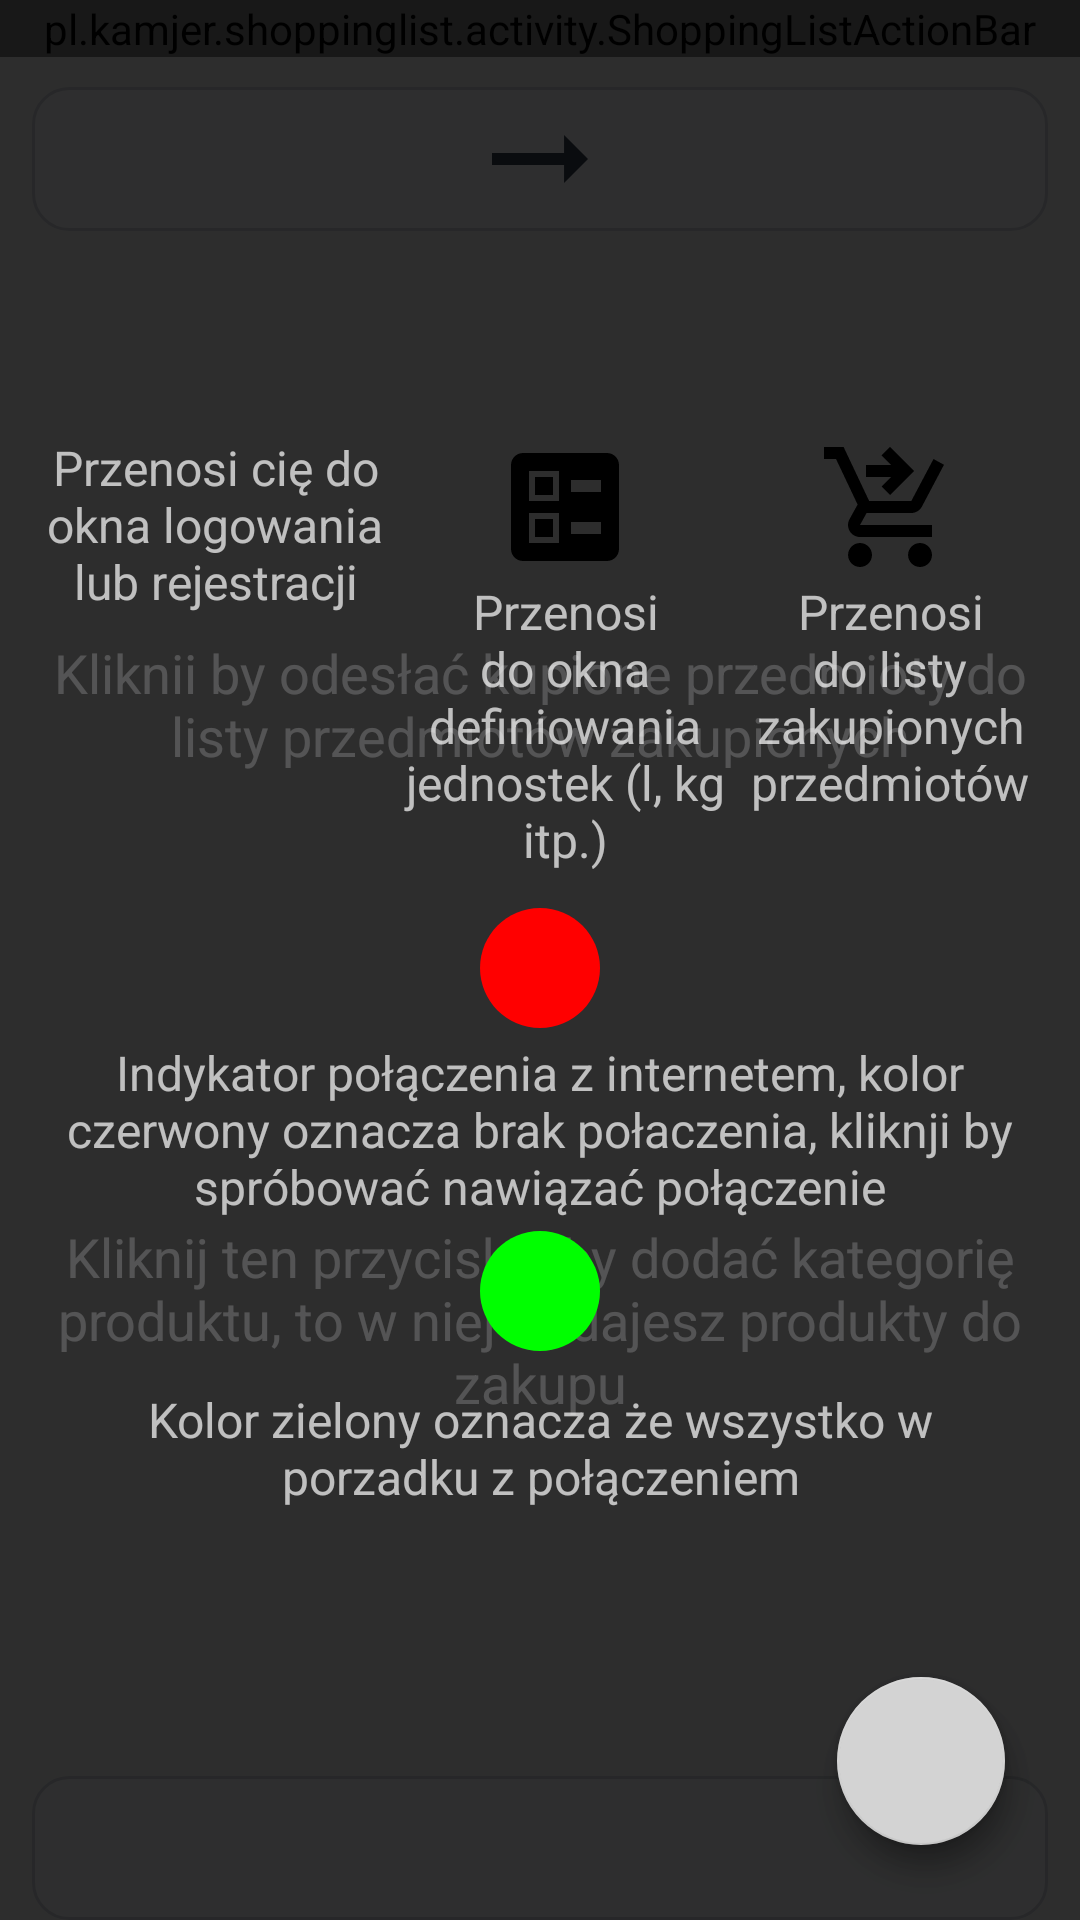

This screen was rendered from an Android layout file. Write that file and the resources it references.
<!-- AndroidManifest.xml: application theme Theme.ShoppingList -->
<!-- res/layout/shopping_list_activity_layout.xml -->
<?xml version="1.0" encoding="utf-8"?>
<androidx.constraintlayout.widget.ConstraintLayout xmlns:android="http://schemas.android.com/apk/res/android"
    xmlns:app="http://schemas.android.com/apk/res-auto"
    android:id="@+id/shopping_list_activity_id"
    android:layout_width="match_parent"
    android:layout_height="match_parent"
    android:background="@color/shopping_screen_bg">

    <pl.kamjer.shoppinglist.activity.ShoppingListActionBar
        android:id="@+id/appBar"
        android:layout_width="match_parent"
        android:layout_height="wrap_content"
        app:layout_constraintEnd_toEndOf="parent"
        app:layout_constraintStart_toStartOf="parent"
        app:layout_constraintTop_toTopOf="parent" />

    <ImageButton
        android:id="@+id/moveToBoughtImageButton"
        android:layout_width="0dp"
        android:layout_height="@dimen/icon_button_min_size"
        android:layout_marginTop="10dp"
        android:layout_weight="1"
        android:background="@drawable/ripple_shopping_card"
        android:contentDescription="@string/sending_bought_items_to_boght_list_button_desc"
        android:minHeight="@dimen/icon_button_min_size"
        android:padding="10dp"
        android:src="@drawable/baseline_arrow_right_alt_24"
        app:layout_constraintEnd_toStartOf="@+id/guideline4"
        app:layout_constraintStart_toStartOf="@+id/guideline3"
        app:layout_constraintTop_toBottomOf="@+id/appBar"
        app:tint="@color/shopping_text_primary" />

    <androidx.recyclerview.widget.RecyclerView
        android:id="@+id/categoryListRecyclerView"
        android:layout_width="0dp"
        android:layout_height="0dp"
        android:paddingTop="15dp"
        app:layout_constraintBottom_toTopOf="@+id/guideline5"
        app:layout_constraintEnd_toStartOf="@+id/guideline4"
        app:layout_constraintStart_toStartOf="@+id/guideline3"
        app:layout_constraintTop_toBottomOf="@+id/moveToBoughtImageButton" />

    <LinearLayout
        android:id="@+id/linearLayout2"
        android:layout_width="0dp"
        android:layout_height="wrap_content"
        android:paddingTop="15dp"
        app:layout_constraintBottom_toTopOf="@+id/guideline2"
        app:layout_constraintEnd_toStartOf="@+id/guideline4"
        app:layout_constraintStart_toStartOf="@+id/guideline3">

        <ImageButton
            android:id="@+id/addCategoryImageButton"
            android:layout_width="0dp"
            android:layout_height="@dimen/icon_button_min_size"
            android:layout_weight="1"
            android:background="@drawable/ripple_shopping_card"
            android:contentDescription="@string/adding_category_desc"
            android:minHeight="@dimen/icon_button_min_size"
            android:padding="10dp"
            android:src="@drawable/baseline_add_24"
            app:tint="@color/shopping_text_primary" />
    </LinearLayout>


    <androidx.constraintlayout.widget.Guideline
        android:id="@+id/guideline2"
        android:layout_width="wrap_content"
        android:layout_height="wrap_content"
        android:orientation="horizontal"
        app:layout_constraintGuide_percent="1.0" />

    <androidx.constraintlayout.widget.Guideline
        android:id="@+id/guideline3"
        android:layout_width="wrap_content"
        android:layout_height="wrap_content"
        android:orientation="vertical"
        app:layout_constraintGuide_percent="0.03" />

    <androidx.constraintlayout.widget.Guideline
        android:id="@+id/guideline4"
        android:layout_width="wrap_content"
        android:layout_height="wrap_content"
        android:orientation="vertical"
        app:layout_constraintGuide_percent="0.97" />

    <androidx.constraintlayout.widget.Guideline
        android:id="@+id/guideline5"
        android:layout_width="wrap_content"
        android:layout_height="wrap_content"
        android:orientation="horizontal"
        app:layout_constraintGuide_percent="0.85" />

    <include
        android:id="@+id/first_tutorial_overlay"
        layout="@layout/tutorial_overlay_shopping_list" />

    <include
        android:id="@+id/second_tutorial_overlay"
        layout="@layout/tutorial_overlay_shopping_list_action_bar" />

</androidx.constraintlayout.widget.ConstraintLayout>
<!-- res/layout/tutorial_overlay_shopping_list.xml (included above) -->
<?xml version="1.0" encoding="utf-8"?>
<FrameLayout xmlns:android="http://schemas.android.com/apk/res/android"
    xmlns:app="http://schemas.android.com/apk/res-auto"
    android:id="@+id/tutorial_overlay"
    android:layout_width="match_parent"
    android:layout_height="match_parent"
    android:theme="@style/ThemeOverlay.AppCompat.Dark"
    android:background="#88000000"
    android:clickable="true"
    android:visibility="visible">

    <RelativeLayout
        android:layout_width="wrap_content"
        android:layout_height="wrap_content"
        android:layout_gravity="bottom|center_horizontal"
        android:layout_marginBottom="55dp">

        <TextView
            android:id="@+id/category_tutorial_text"
            android:layout_width="wrap_content"
            android:layout_height="wrap_content"
            android:layout_alignParentStart="true"
            android:layout_alignParentTop="true"
            android:layout_alignParentEnd="true"
            android:gravity="center"
            android:padding="12dp"
            android:text="@string/add_category_tutorial_exp"
            android:textSize="18sp" />

        <ImageView
            android:id="@+id/add_category_arrow"
            android:layout_width="wrap_content"
            android:layout_height="wrap_content"
            android:layout_below="@+id/category_tutorial_text"
            android:layout_alignParentStart="true"
            android:layout_alignParentEnd="true"
            app:tint="@color/light_gray"
            android:contentDescription="@string/todo"
            android:padding="50dp"
            android:scaleX="4.0"
            android:scaleY="4.0"
            android:src="@drawable/baseline_arrow_downward_24" />
    </RelativeLayout>

    <RelativeLayout
        android:layout_width="wrap_content"
        android:layout_height="wrap_content"
        android:layout_gravity="top|center_horizontal"
        android:layout_marginTop="100dp">

        <ImageView
            android:id="@+id/send_bought_arrow"
            android:layout_width="wrap_content"
            android:layout_height="wrap_content"
            android:layout_alignParentTop="true"
            android:layout_alignParentStart="true"
            android:layout_alignParentEnd="true"
            android:contentDescription="@string/todo"
            app:tint="@color/light_gray"
            android:padding="50dp"
            android:scaleX="4.0"
            android:scaleY="4.0"
            android:rotation="180"
            android:src="@drawable/baseline_arrow_downward_24" />

        <TextView
            android:id="@+id/bought_list_send_tutorial_text"
            android:layout_width="wrap_content"
            android:layout_height="wrap_content"
            android:layout_below="@id/send_bought_arrow"
            android:layout_alignParentStart="true"
            android:layout_alignParentEnd="true"
            android:gravity="center"
            android:padding="12dp"
            android:text="@string/send_bought_items_tutorial_exp"
            android:textSize="18sp" />

    </RelativeLayout>

    <com.google.android.material.floatingactionbutton.FloatingActionButton
        android:id="@+id/nextOverlayButton"
        android:layout_width="wrap_content"
        android:layout_height="wrap_content"
        android:backgroundTint="@color/light_gray"
        android:contentDescription="@string/todo"
        android:src="@drawable/baseline_arrow_right_alt_24"
        android:layout_gravity="bottom|end"
        android:layout_margin="25dp"
        />

</FrameLayout>
<!-- res/layout/tutorial_overlay_shopping_list_action_bar.xml (included above) -->
<?xml version="1.0" encoding="utf-8"?>
<FrameLayout xmlns:android="http://schemas.android.com/apk/res/android"
    xmlns:app="http://schemas.android.com/apk/res-auto"
    android:layout_width="match_parent"
    android:layout_height="match_parent"
    android:theme="@style/ThemeOverlay.AppCompat.Dark"
    android:background="#99000000"
    android:clickable="true"
    android:visibility="visible">

    <LinearLayout
        android:layout_width="match_parent"
        android:layout_height="wrap_content"
        android:layout_gravity="center_vertical|center_horizontal"
        android:gravity="center"
        android:orientation="vertical"
        android:padding="15dp">

        <LinearLayout
            android:layout_width="match_parent"
            android:layout_height="wrap_content"
            android:baselineAligned="false"
            android:gravity="center_horizontal">

            <TextView
                android:layout_width="wrap_content"
                android:layout_height="wrap_content"
                android:layout_marginTop="8dp"
                android:layout_weight="1"
                android:gravity="center"
                android:text="@string/user_activity_tutorial_exp"
                android:textSize="16sp"
                app:drawableTopCompat="@drawable/baseline_person_24" />


            <TextView
                android:layout_width="wrap_content"
                android:layout_height="wrap_content"
                android:layout_marginTop="8dp"
                android:layout_weight="1"
                android:gravity="center"
                android:text="@string/amount_type_activity_tutorial_exp"
                android:textSize="16sp"
                app:drawableTopCompat="@drawable/baseline_ballot_24" />

            <TextView
                android:layout_width="wrap_content"
                android:layout_height="wrap_content"
                android:layout_marginTop="8dp"
                android:layout_weight="1"
                android:gravity="center"
                android:text="@string/bought_activity_tutorial_exp"
                android:textSize="16sp"
                app:drawableTopCompat="@drawable/baseline_shopping_cart_checkout_24" />
        </LinearLayout>

        <TextView
            android:layout_width="wrap_content"
            android:layout_height="wrap_content"
            android:layout_marginTop="8dp"
            android:layout_weight="1"
            android:gravity="center"
            android:text="@string/connector_indicator_tutorial_exp"
            android:textSize="16sp"
            app:drawableTopCompat="@drawable/baseline_circle_24" />

        <LinearLayout
            android:layout_width="match_parent"
            android:layout_height="wrap_content"
            android:layout_weight="1"
            android:gravity="center"
            android:orientation="vertical">

            <ImageView
                android:layout_width="wrap_content"
                android:layout_height="wrap_content"
                android:contentDescription="@string/todo"
                android:src="@drawable/baseline_circle_24"
                app:tint="@color/green" />

            <TextView
                android:layout_width="wrap_content"
                android:layout_height="wrap_content"
                android:layout_marginTop="8dp"
                android:gravity="center"
                android:text="@string/indicator_green_tutorial_exp"
                android:textSize="16sp" />
        </LinearLayout>
    </LinearLayout>

    <com.google.android.material.floatingactionbutton.FloatingActionButton
        android:id="@+id/okButton"
        android:layout_width="wrap_content"
        android:layout_height="wrap_content"
        android:layout_gravity="bottom|end"
        android:layout_margin="25dp"
        android:backgroundTint="@color/light_gray"
        android:contentDescription="@string/todo"
        android:src="@drawable/baseline_add_24" />
</FrameLayout>
<!-- resources referenced by this layout -->
<resources>
  <color name="green">#FF00FF00</color>
  <color name="light_gray">#FFD3D3D3</color>
  <color name="shopping_screen_bg">#F3F4F6</color>
  <color name="shopping_text_primary">#374151</color>
  <dimen name="icon_button_min_size">48dp</dimen>
  <!-- drawable baseline_arrow_right_alt_24 (drawable) -->
  <vector xmlns:android="http://schemas.android.com/apk/res/android" android:autoMirrored="true" android:height="48dp" android:tint="#000000" android:viewportHeight="24" android:viewportWidth="24" android:width="48dp">
        
      <path android:fillColor="@android:color/white" android:pathData="M16.01,11H4v2h12.01v3L20,12l-3.99,-4z"/>
      
  </vector>
  <!-- drawable baseline_circle_24 (drawable) -->
  <vector xmlns:android="http://schemas.android.com/apk/res/android" android:height="48dp" android:viewportHeight="24" android:viewportWidth="24" android:width="48dp">
        
      <path android:fillColor="@color/red"
          android:pathData="M12,2C6.47,2 2,6.47 2,12s4.47,10 10,10 10,-4.47 10,-10S17.53,2 12,2z"/>
      
  </vector>
  <!-- drawable ripple_shopping_card (drawable) -->
  <?xml version="1.0" encoding="utf-8"?>
  <ripple xmlns:android="http://schemas.android.com/apk/res/android"
      android:color="?attr/colorControlHighlight">
      <item android:drawable="@drawable/bg_shopping_card" />
  </ripple>
  <string name="add_category_tutorial_exp">Kliknij ten przycisk, aby dodać kategorię produktu, to w niej dodajesz produkty do zakupu</string>
  <string name="adding_category_desc">Adding category</string>
  <string name="amount_type_activity_tutorial_exp">Przenosi do okna definiowania jednostek (l, kg itp.)</string>
  <string name="bought_activity_tutorial_exp">Przenosi do listy zakupionych przedmiotów</string>
  <string name="connector_indicator_tutorial_exp">Indykator połączenia z internetem, kolor czerwony oznacza brak połaczenia, kliknji by spróbować nawiązać połączenie</string>
  <string name="indicator_green_tutorial_exp">Kolor zielony oznacza że wszystko w porzadku z połączeniem</string>
  <string name="send_bought_items_tutorial_exp">Kliknii by odesłać kupione przedmioty do listy przedmiotów zakupionych</string>
  <string name="sending_bought_items_to_boght_list_button_desc">sending bought items to bought list</string>
  <string name="todo">TODO</string>
  <string name="user_activity_tutorial_exp">Przenosi cię do okna logowania lub rejestracji</string>
  <color name="red">#FFFF0000</color>
  <!-- drawable bg_shopping_card (drawable) -->
  <?xml version="1.0" encoding="utf-8"?>
  <shape xmlns:android="http://schemas.android.com/apk/res/android"
      android:shape="rectangle">
      <corners android:radius="@dimen/corner_radius_md" />
      <solid android:color="@color/shopping_card_surface" />
      <stroke
          android:width="@dimen/card_stroke_width"
          android:color="@color/shopping_card_stroke" />
  </shape>
  <color name="gray">#FF808080</color>
  <color name="white">#FFFFFFFF</color>
  <color name="teal_200">#FF03DAC5</color>
  <color name="teal_700">#FF018786</color>
  <color name="black">#FF000000</color>
  <style name="Widget.ShoppingList.Button.Primary" parent="Widget.MaterialComponents.Button">
          <item name="cornerRadius">@dimen/corner_radius_button</item>
          <item name="android:minHeight">48dp</item>
          <item name="android:insetTop">0dp</item>
          <item name="android:insetBottom">0dp</item>
          <item name="android:textAllCaps">false</item>
      </style>
  <dimen name="corner_radius_md">12dp</dimen>
  <color name="shopping_card_surface">#F8FAFC</color>
  <dimen name="card_stroke_width">1dp</dimen>
  <color name="shopping_card_stroke">#D1D5DB</color>
  <dimen name="corner_radius_button">16dp</dimen>
</resources>
